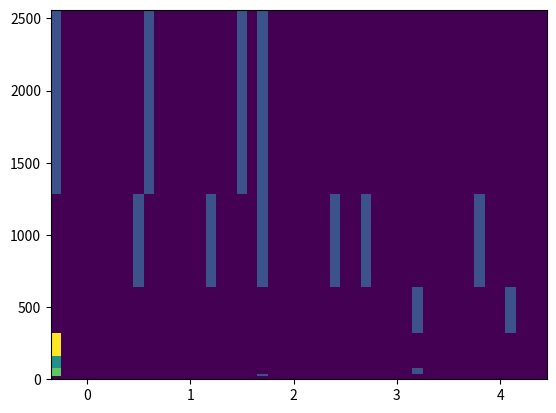

Python code for this plot:
import matplotlib.pyplot as plt
import numpy as np


c2 = 1.11
delta = 0.1

max_mag = 4.5
min_mag = -0.27
x = round(min_mag, 1) - 0.05
mag_bins = np.arange(x, max_mag, 0.1)

dist_bins = [0, 10, 20, 40, 80, 160, 320, 640, 1280, 2560]

#if eq_dist is at dist_bin marker, it counts towards the higher bin --> eq_dist = 160 --> dist_bin = 160-320 range
eq_dist = [765, 1800, 1222, 498, 500, 1000, 1200, 1150, 2002, 2350, 72, 2000, 50, 50, 50, 115, 150, 160, 170, 170, 170, 25, 1150, 35, 35, 30]
eq_mag = [1.2, 1.5, 2.4, 3.2, 4.1, 3.8, 2.7, 0.5, 0.6, 1.7, 3.2, -0.27, -0.27, -0.27, -0.27, -0.27, -0.27, -0.27, -0.27, -0.27, -0.27, 1.7, 1.7, -0.27, -0.27, -0.27]
eq_on_off = [True, True, False, True, False, False, False, True, True, False, True, False, True, True, False, True, False, True, True, True, True, True, False, False, False, False]

def prob(true,false):
    return(true/(false + true))

all_bin_boundaries = []
all_column_data = []
for xbin in range(len(mag_bins)):
    total_count = 0
    true_count = 0
    false_count = 0
    bin_check = 0
    column_boundaries = [0]
    column_data = [round(mag_bins[xbin], 2)]
    for ybin in range(len(dist_bins)):
        mag_bins[xbin] = round(mag_bins[xbin], 2)
        bin_data = []
        if total_count >= 3: #loops over distances until we have enough events, then resets to 0 and starts again
            probability = prob(true_count, false_count)

            print(total_count) #save all of these values in a variable to go off of for the next loop (list/dictionary)
            print(true_count)
            print(false_count)
            bin_data.append(probability)
            bin_data.append(total_count)
            bin_data.append(true_count)
            bin_data.append(false_count)
            bin_data.append(dist_bins[ybin])
            column_data.append(bin_data)
            print(mag_bins[xbin])
            print(dist_bins[ybin]) #this is where we are starting to count up to 3 again
            lower_bounds = dist_bins[ybin]
            column_boundaries.append(lower_bounds)
            bin_check = bin_check + 1
            total_count = 0
            true_count = 0
            false_count = 0
            #if... Make an if statement where if there are not enough events in the last cell, add them to the previous one (may not be wanted because that would expand the distances and misrepresent the longer distances)
            #Or, if there aren't enough events but we reach final distance bin, print out results
        if dist_bins[ybin] == 2560 and total_count < 3:
            bin_data.append(total_count)
            bin_data.append(true_count)
            bin_data.append(false_count)
            bin_data.append(dist_bins[ybin])
            column_data.append(bin_data)
            total_count = 0
            true_count = 0
            false_count = 0
        for event in range(len(eq_dist)):
            if (eq_dist[event] >= dist_bins[ybin] and eq_dist[event] < dist_bins[ybin + 1]) and (eq_mag[event] >= round(mag_bins[xbin], 1) and eq_mag[event] < round(mag_bins[xbin + 1], 1)) and eq_on_off[event] == True:
                total_count = total_count + 1
                true_count = true_count + 1
            elif (eq_dist[event] >= dist_bins[ybin] and eq_dist[event] < dist_bins[ybin + 1]) and (eq_mag[event] >= round(mag_bins[xbin], 1) and eq_mag[event] < round(mag_bins[xbin + 1], 1)) and eq_on_off[event] == False:
                total_count = total_count + 1
                false_count = false_count + 1
    if bin_check == 0:
        print(mag_bins[xbin])  # Save this information as well (list)
        print('Not enough events in this magnitude bin')
        print('\n')
    if column_boundaries[-1] != 2560:
        column_boundaries.append(2560)
    all_bin_boundaries.append(column_boundaries)
    all_column_data.append(column_data)
print(all_bin_boundaries)
print(all_column_data)

plt.figure()
(H, xedges, yedges, image) = plt.hist2d(eq_mag, eq_dist, bins=(mag_bins, dist_bins))
'''print(xedges)
print(yedges)
print(H)'''
plt.show()

